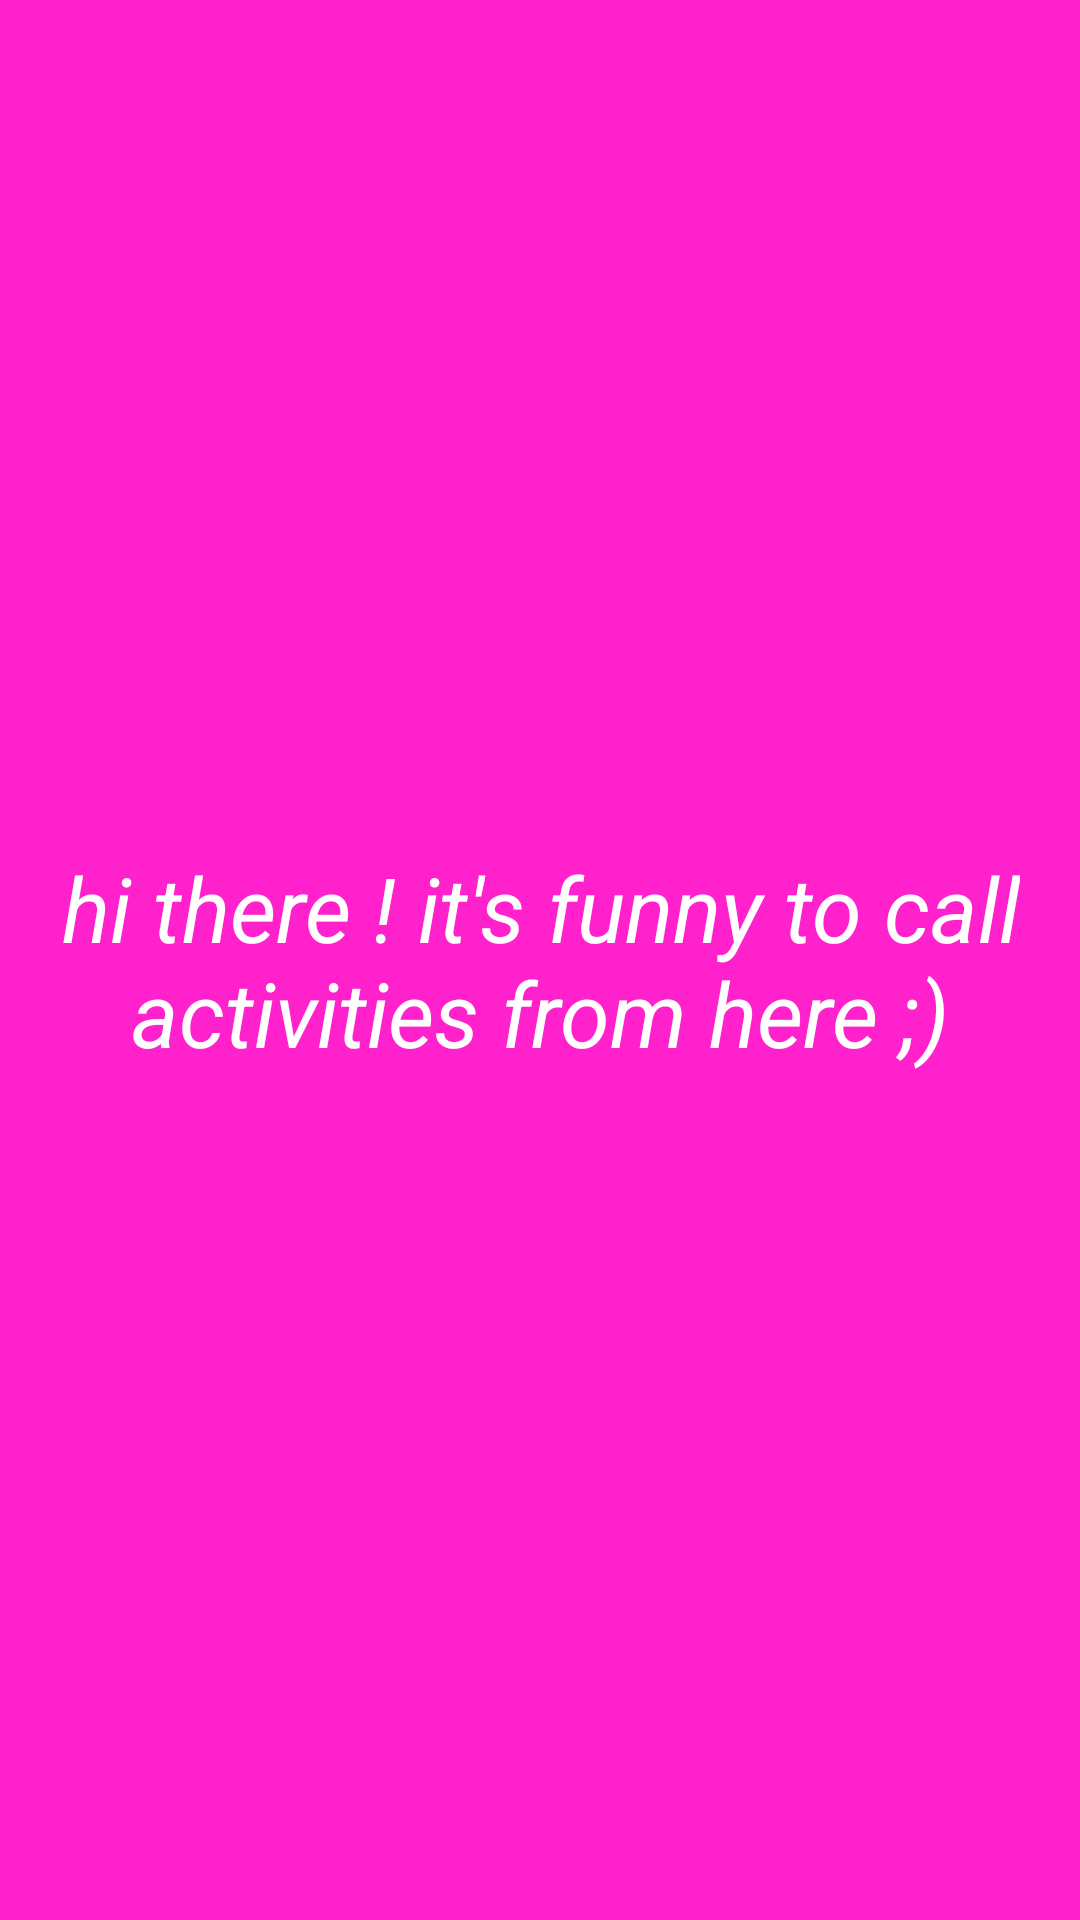

Produce the Android XML layout that renders to this screen, including the resource entries it uses.
<!-- AndroidManifest.xml: application theme Theme.Callup4 -->
<!-- res/layout/fragment_main2.xml -->
<?xml version="1.0" encoding="utf-8"?>
<LinearLayout xmlns:android="http://schemas.android.com/apk/res/android"
    xmlns:tools="http://schemas.android.com/tools"
    android:layout_width="match_parent"
    android:layout_height="match_parent"
    android:orientation="vertical"
    android:gravity="center"
    android:background="#f2c"
    tools:context=".MainFragment2">

    
    <TextView
        android:layout_width="match_parent"
        android:layout_height="match_parent"
        android:textColor="@color/white"
        android:padding="10dp"
        android:layout_margin="10dp"
        android:layout_gravity="center"
        android:textSize="30sp"
        android:textStyle="italic"
        android:gravity="center"
        android:text="hi there ! it's funny to call activities from here ;)" />

</LinearLayout>
<!-- resources referenced by this layout -->
<resources>
  <style name="Theme.Callup4" parent="Base.Theme.Callup4" />
  <style name="Base.Theme.Callup4" parent="Theme.Material3.DayNight.NoActionBar">
          
          
      </style>
  <!-- not gathered from this repository: default colours our renderer supplied (Android Studio template values) -->
  <color name="white">#FFFFFFFF</color>
</resources>
